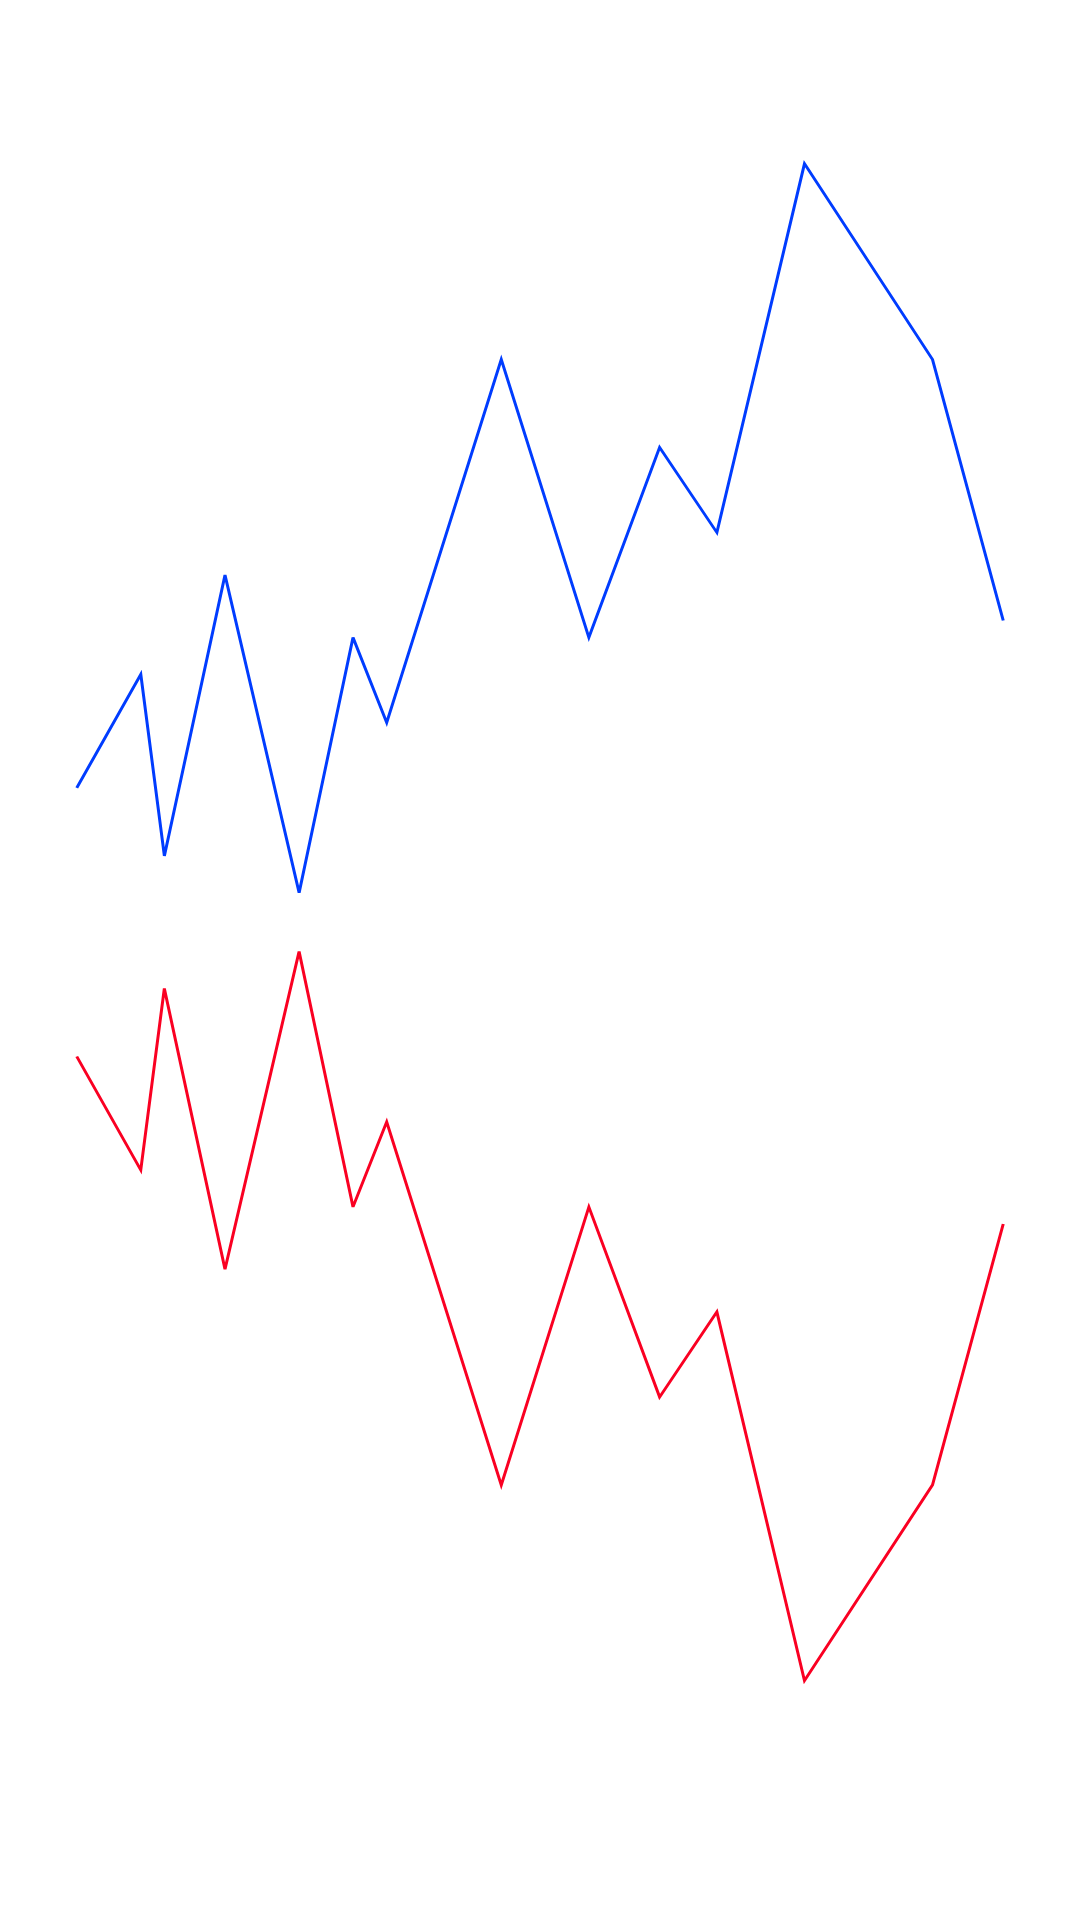

The Android layout XML behind this screen, and the referenced resources:
<!-- AndroidManifest.xml: application theme Theme.AccelerometerAndLight -->
<!-- res/layout/activity_home.xml -->
<?xml version="1.0" encoding="utf-8"?>
<androidx.constraintlayout.widget.ConstraintLayout xmlns:android="http://schemas.android.com/apk/res/android"
    xmlns:app="http://schemas.android.com/apk/res-auto"
    xmlns:tools="http://schemas.android.com/tools"
    android:layout_width="match_parent"
    android:layout_height="match_parent"
    tools:context=".HomeActivity"
    android:background="@drawable/ic_new_splash_screen">

</androidx.constraintlayout.widget.ConstraintLayout>
<!-- resources referenced by this layout -->
<resources>
  <!-- drawable ic_new_splash_screen (drawable) -->
  <vector xmlns:android="http://schemas.android.com/apk/res/android"
      android:width="360dp"
      android:height="760dp"
      android:viewportWidth="360"
      android:viewportHeight="760">
    <group>
      <clip-path
          android:pathData="M0,0h360v760h-360z"/>
      <path
          android:pathData="M0,0h360v760h-360z"
          android:fillColor="#fff"/>
      <path
          android:pathData="M53.9,337.93"
          android:strokeWidth="1"
          android:fillColor="#00000000"
          android:strokeColor="#707070"/>
      <path
          android:pathData="M25.59,311.86l21.34,-44.92 7.86,71.87L75,227.63l24.71,125.78L117.67,252.34l11.23,33.69L167.09,142.28l29.2,110.06 23.58,-75.24 19.09,33.69 29.2,-145.99L310.83,142.28 334.41,245.6"
          android:strokeWidth="1"
          android:fillColor="#00000000"
          android:strokeColor="#003cff"/>
      <path
          android:pathData="M25.59,418.22 L46.92,463.14l7.86,-71.87L75,502.45 99.7,376.67 117.67,477.74l11.23,-33.69L167.09,587.8l29.2,-110.06 23.58,75.24 19.09,-33.69L268.16,665.28 310.83,587.8 334.41,484.48"
          android:strokeWidth="1"
          android:fillColor="#00000000"
          android:strokeColor="#fa0022"/>
    </group>
  </vector>
  <style name="Theme.AccelerometerAndLight" parent="Theme.MaterialComponents.DayNight.DarkActionBar">
          
          <item name="colorPrimary">@color/purple_500</item>
          <item name="colorPrimaryVariant">@color/purple_700</item>
          <item name="colorOnPrimary">@color/white</item>
          
          <item name="colorSecondary">@color/teal_200</item>
          <item name="colorSecondaryVariant">@color/teal_700</item>
          <item name="colorOnSecondary">@color/black</item>
          
          <item name="android:statusBarColor" tools:targetApi="l">?attr/colorPrimaryVariant</item>
          
      </style>
  <color name="purple_500">#FF6200EE</color>
  <color name="purple_700">#FF5722</color>
  <color name="white">#FFFFFFFF</color>
  <color name="teal_200">#FF03DAC5</color>
  <color name="teal_700">#FF018786</color>
  <color name="black">#FF000000</color>
</resources>
